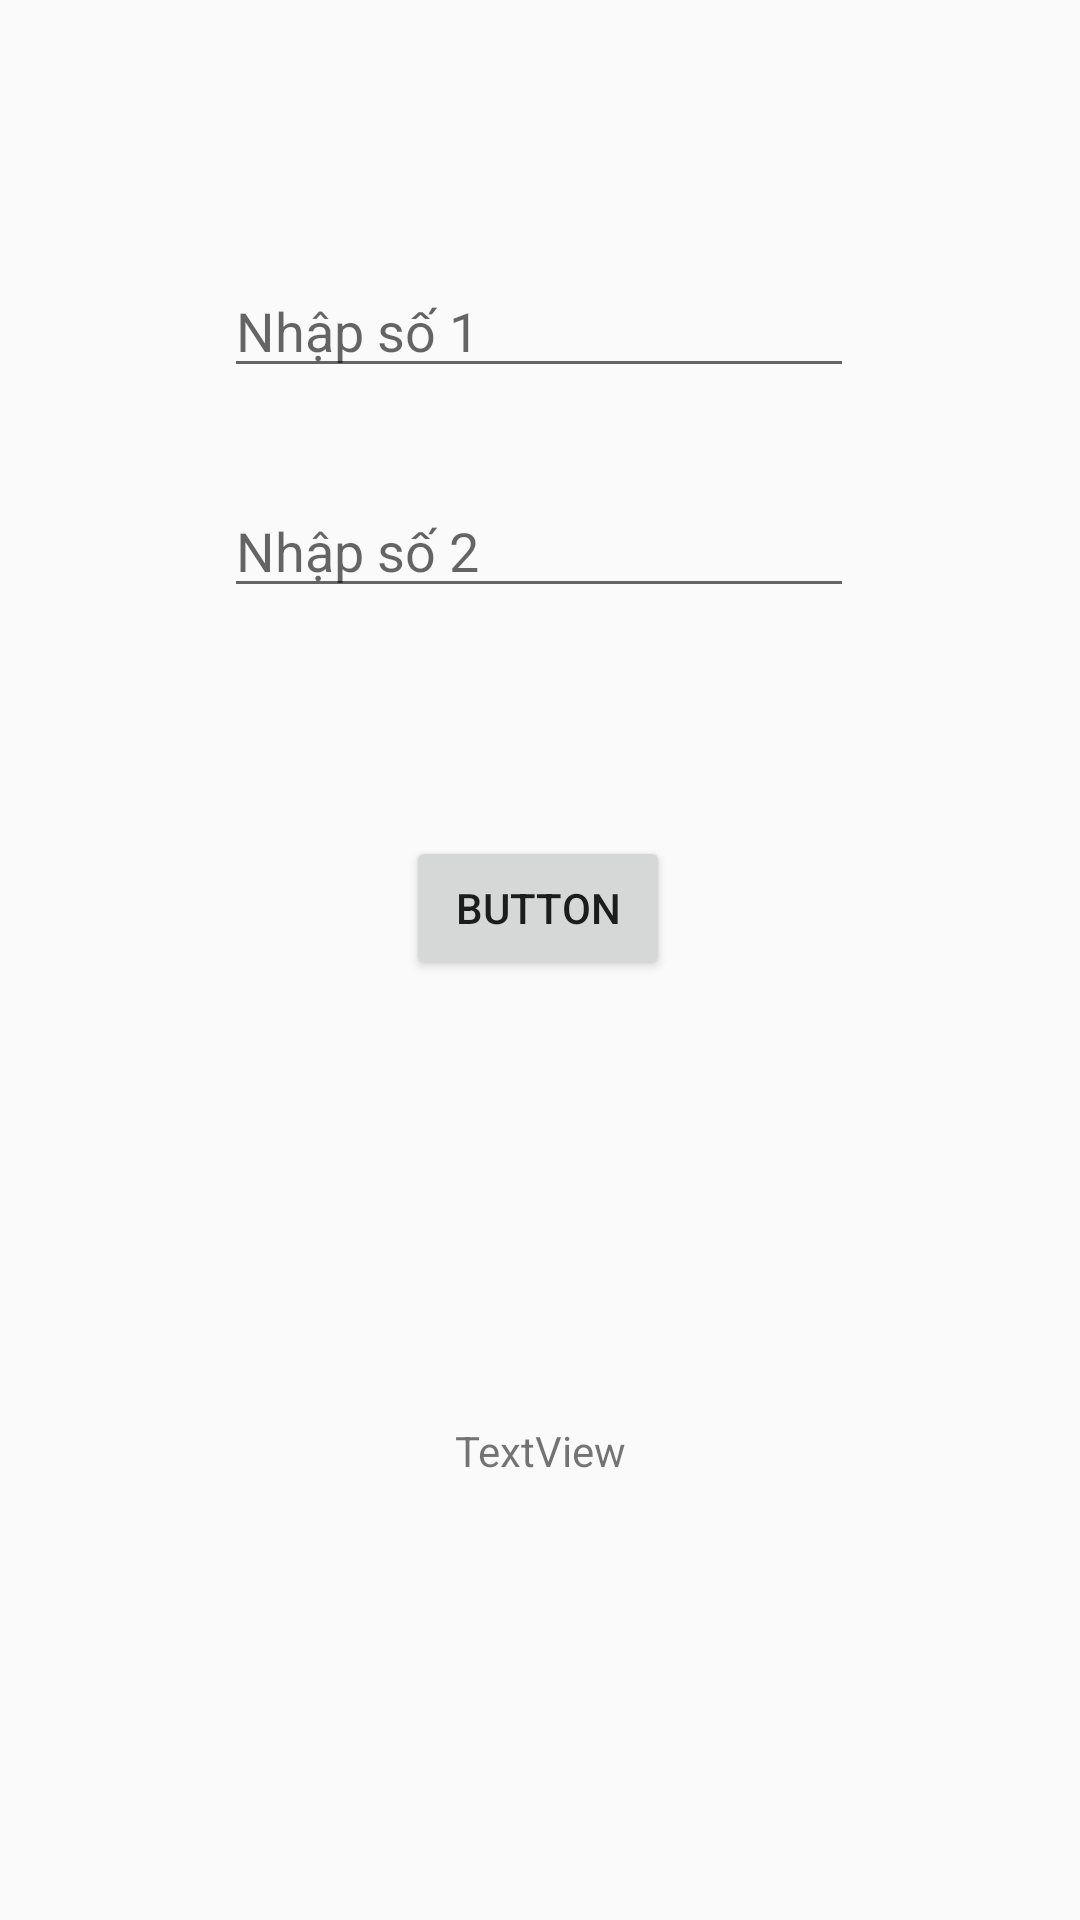

Write the Android layout XML for this screen, with the resource values it uses.
<!-- AndroidManifest.xml: application theme Theme.AppCompat.Light -->
<!-- res/layout/activity_tuan1_main.xml -->
<?xml version="1.0" encoding="utf-8"?>
<androidx.constraintlayout.widget.ConstraintLayout xmlns:android="http://schemas.android.com/apk/res/android"
    xmlns:app="http://schemas.android.com/apk/res-auto"
    xmlns:tools="http://schemas.android.com/tools"
    android:layout_width="match_parent"
    android:layout_height="match_parent"
    tools:context=".tuan1.tuan1MainActivity">

    <EditText
        android:id="@+id/txtedit1"
        android:layout_width="wrap_content"
        android:layout_height="wrap_content"
        android:ems="10"
        android:inputType="number"
        android:hint="Nhập số 1"
        app:layout_constraintBottom_toBottomOf="parent"
        app:layout_constraintEnd_toEndOf="parent"
        app:layout_constraintHorizontal_bias="0.497"
        app:layout_constraintStart_toStartOf="parent"
        app:layout_constraintTop_toTopOf="parent"
        app:layout_constraintVertical_bias="0.147" />

    <EditText
        android:id="@+id/txtedit2"
        android:layout_width="wrap_content"
        android:layout_height="wrap_content"
        android:ems="10"
        android:inputType="number"
        android:hint="Nhập số 2"
        app:layout_constraintBottom_toBottomOf="parent"
        app:layout_constraintEnd_toEndOf="parent"
        app:layout_constraintHorizontal_bias="0.497"
        app:layout_constraintStart_toStartOf="parent"
        app:layout_constraintTop_toBottomOf="@+id/txtedit1"
        app:layout_constraintVertical_bias="0.068" />

    <Button
        android:id="@+id/demobtn1"
        android:layout_width="wrap_content"
        android:layout_height="wrap_content"
        android:text="Button"
        app:layout_constraintBottom_toBottomOf="parent"
        app:layout_constraintEnd_toEndOf="parent"
        app:layout_constraintHorizontal_bias="0.498"
        app:layout_constraintStart_toStartOf="parent"
        app:layout_constraintTop_toBottomOf="@+id/txtedit2"
        app:layout_constraintVertical_bias="0.195" />

    <TextView
        android:id="@+id/demotv1"
        android:layout_width="wrap_content"
        android:layout_height="wrap_content"
        android:text="TextView"
        app:layout_constraintBottom_toBottomOf="parent"
        app:layout_constraintEnd_toEndOf="parent"
        app:layout_constraintHorizontal_bias="0.5"
        app:layout_constraintStart_toStartOf="parent"
        app:layout_constraintTop_toBottomOf="@+id/demobtn1"
        app:layout_constraintVertical_bias="0.5" />
</androidx.constraintlayout.widget.ConstraintLayout>
<!-- resources referenced by this layout -->
<resources>

</resources>
